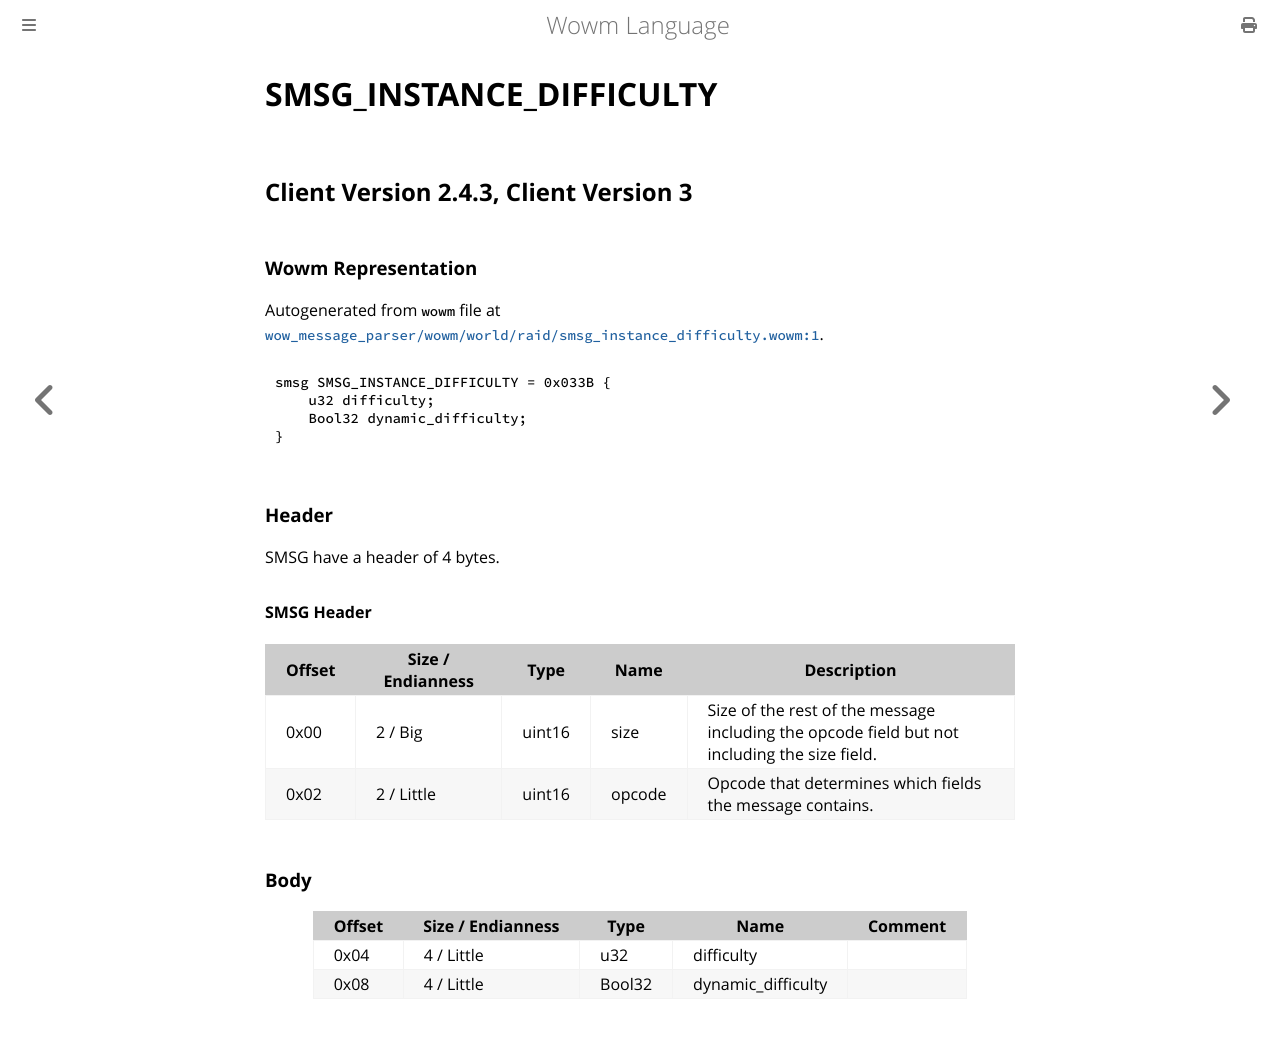

repository: gtker/wow_messages · page: docs/smsg_instance_difficulty.html · generator: mdbook

# SMSG_INSTANCE_DIFFICULTY

## Client Version 2.4.3, Client Version 3

### Wowm Representation

Autogenerated from `wowm` file at [`wow_message_parser/wowm/world/raid/smsg_instance_difficulty.wowm:1`](https://github.com/gtker/wow_messages/tree/main/wow_message_parser/wowm/world/raid/smsg_instance_difficulty.wowm#L1).
```rust,ignore
smsg SMSG_INSTANCE_DIFFICULTY = 0x033B {
    u32 difficulty;
    Bool32 dynamic_difficulty;
}
```
### Header

SMSG have a header of 4 bytes.

#### SMSG Header

| Offset | Size / Endianness | Type   | Name   | Description |
| ------ | ----------------- | ------ | ------ | ----------- |
| 0x00   | 2 / Big           | uint16 | size   | Size of the rest of the message including the opcode field but not including the size field.|
| 0x02   | 2 / Little        | uint16 | opcode | Opcode that determines which fields the message contains.|

### Body

| Offset | Size / Endianness | Type | Name | Comment |
| ------ | ----------------- | ---- | ---- | ------- |
| 0x04 | 4 / Little | u32 | difficulty |  |
| 0x08 | 4 / Little | Bool32 | dynamic_difficulty |  |
